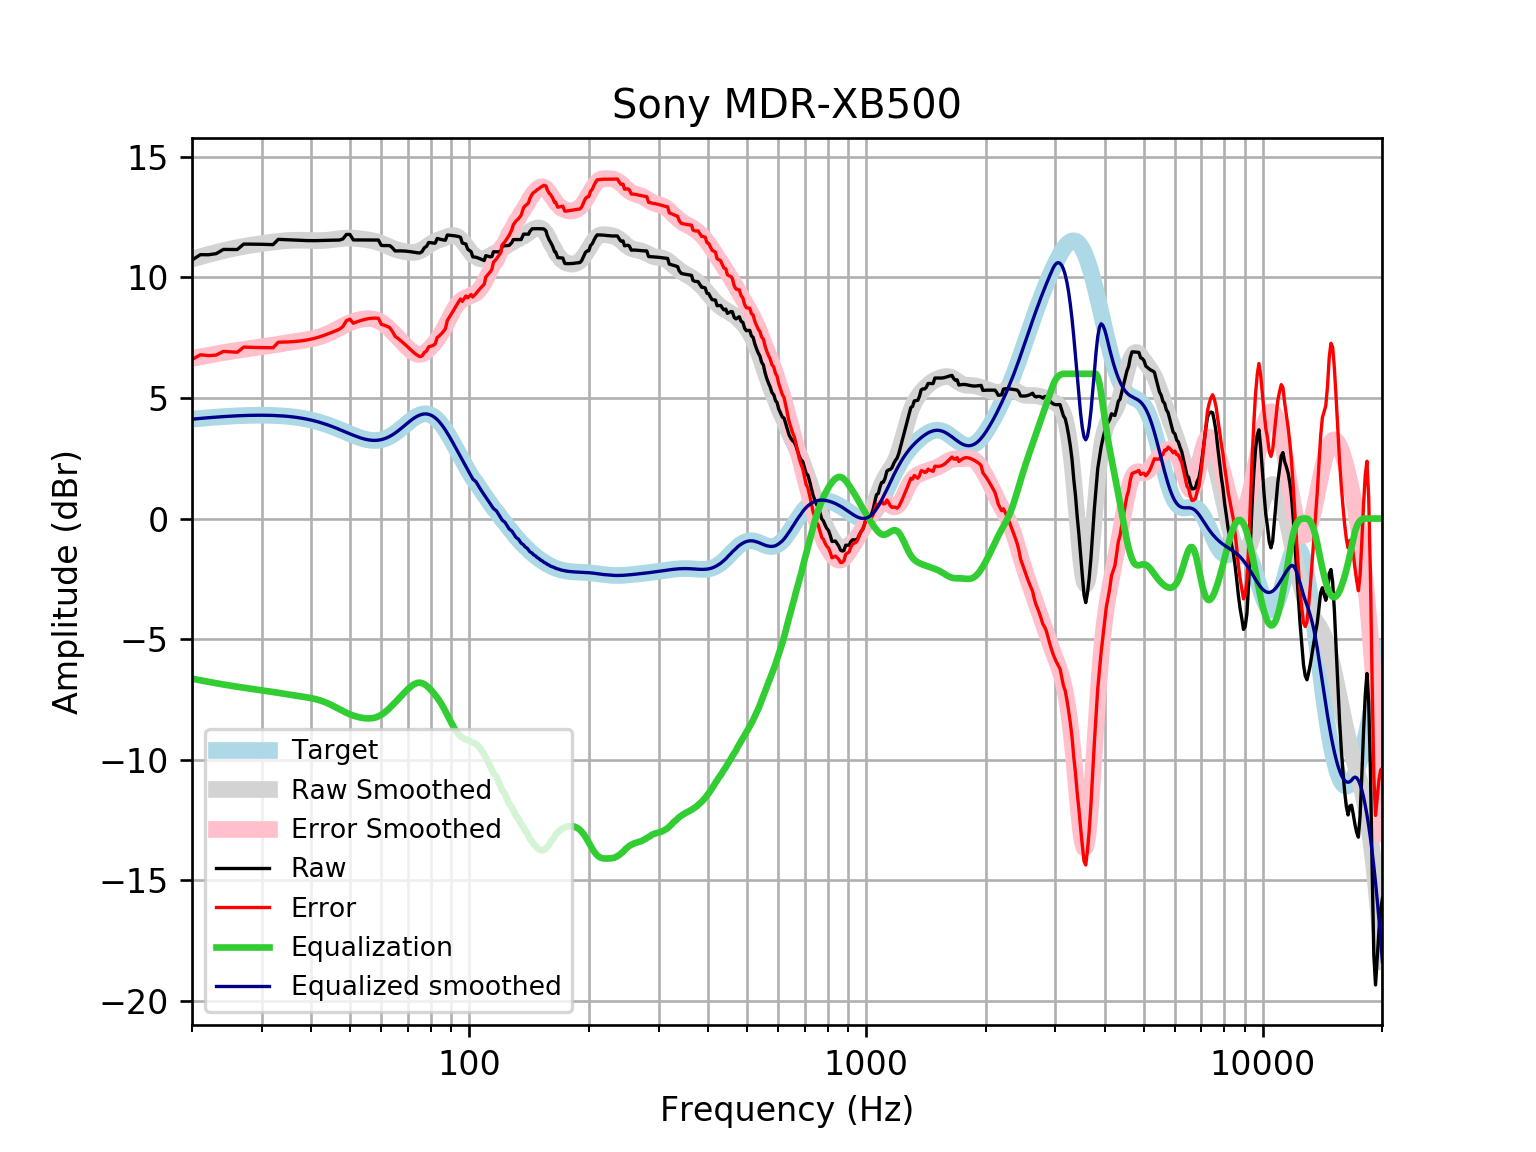

Data behind this chart, as committed beside it:
frequency, raw, error, smoothed, error_smoothed, equalization, equalized_raw, equalized_smoothed, target
20, 10.72, 6.595, 10.76, 6.638, -6.638, 4.078, 4.121, 4.121
21, 10.94, 6.788, 10.86, 6.706, -6.706, 4.234, 4.152, 4.152
22, 10.94, 6.756, 10.95, 6.769, -6.769, 4.168, 4.18, 4.18
23, 10.98, 6.776, 11.03, 6.827, -6.827, 4.154, 4.205, 4.205
24, 11.16, 6.931, 11.11, 6.881, -6.881, 4.277, 4.227, 4.227
25, 11.15, 6.91, 11.17, 6.929, -6.929, 4.226, 4.245, 4.245
26, 11.15, 6.894, 11.23, 6.972, -6.972, 4.18, 4.259, 4.259
27, 11.38, 7.109, 11.28, 7.012, -7.012, 4.368, 4.271, 4.271
28, 11.38, 7.099, 11.33, 7.048, -7.048, 4.329, 4.279, 4.278
29, 11.37, 7.092, 11.37, 7.083, -7.083, 4.292, 4.283, 4.283
30, 11.37, 7.086, 11.4, 7.118, -7.118, 4.253, 4.284, 4.284
31, 11.36, 7.082, 11.43, 7.153, -7.153, 4.211, 4.281, 4.281
32, 11.36, 7.08, 11.46, 7.189, -7.189, 4.167, 4.275, 4.275
33, 11.57, 7.309, 11.49, 7.225, -7.225, 4.349, 4.265, 4.265
34, 11.56, 7.314, 11.51, 7.26, -7.26, 4.304, 4.251, 4.251
35, 11.56, 7.322, 11.53, 7.295, -7.295, 4.261, 4.233, 4.233
36, 11.55, 7.335, 11.54, 7.326, -7.326, 4.22, 4.211, 4.211
37, 11.54, 7.352, 11.54, 7.356, -7.356, 4.181, 4.185, 4.185
38, 11.53, 7.374, 11.54, 7.385, -7.385, 4.144, 4.154, 4.155
39, 11.52, 7.404, 11.53, 7.415, -7.415, 4.109, 4.119, 4.12
40, 11.52, 7.441, 11.53, 7.448, -7.448, 4.073, 4.079, 4.08
41, 11.52, 7.485, 11.52, 7.488, -7.488, 4.034, 4.035, 4.037
42, 11.53, 7.536, 11.52, 7.537, -7.537, 3.989, 3.987, 3.989
43, 11.53, 7.593, 11.53, 7.595, -7.595, 3.935, 3.935, 3.937
44, 11.53, 7.653, 11.54, 7.663, -7.663, 3.872, 3.88, 3.881
45, 11.54, 7.716, 11.56, 7.739, -7.739, 3.8, 3.821, 3.823
46, 11.54, 7.78, 11.58, 7.821, -7.821, 3.722, 3.76, 3.762
47, 11.55, 7.846, 11.6, 7.903, -7.903, 3.643, 3.698, 3.7
48, 11.59, 7.956, 11.62, 7.982, -7.982, 3.61, 3.635, 3.636
49, 11.78, 8.204, 11.63, 8.054, -8.054, 3.724, 3.572, 3.574
50, 11.78, 8.266, 11.63, 8.116, -8.116, 3.662, 3.512, 3.512
51, 11.55, 8.097, 11.62, 8.169, -8.169, 3.382, 3.454, 3.454
52, 11.55, 8.151, 11.61, 8.212, -8.212, 3.339, 3.4, 3.4
53, 11.55, 8.198, 11.6, 8.245, -8.245, 3.304, 3.352, 3.351
54, 11.55, 8.238, 11.58, 8.27, -8.27, 3.278, 3.311, 3.31
55, 11.55, 8.27, 11.56, 8.284, -8.284, 3.262, 3.279, 3.276
56, 11.55, 8.293, 11.54, 8.287, -8.287, 3.259, 3.255, 3.253
57, 11.55, 8.307, 11.52, 8.275, -8.275, 3.27, 3.242, 3.239
58, 11.55, 8.309, 11.49, 8.247, -8.247, 3.298, 3.24, 3.237
59, 11.55, 8.299, 11.45, 8.201, -8.201, 3.344, 3.25, 3.246
60, 11.32, 8.056, 11.41, 8.136, -8.136, 3.187, 3.272, 3.268
61, 11.32, 8.015, 11.36, 8.054, -8.054, 3.262, 3.305, 3.301
62, 11.32, 7.97, 11.31, 7.958, -7.958, 3.358, 3.35, 3.346
63, 11.32, 7.916, 11.26, 7.852, -7.852, 3.466, 3.406, 3.402
64, 11.22, 7.755, 11.21, 7.739, -7.739, 3.484, 3.471, 3.468
65, 11.09, 7.553, 11.17, 7.624, -7.624, 3.471, 3.545, 3.542
66, 11.1, 7.475, 11.13, 7.509, -7.509, 3.588, 3.625, 3.622
67, 11.1, 7.39, 11.1, 7.395, -7.395, 3.703, 3.709, 3.707
68, 11.09, 7.299, 11.08, 7.283, -7.283, 3.811, 3.796, 3.796
69, 11.09, 7.204, 11.06, 7.176, -7.176, 3.912, 3.884, 3.884
70, 11.08, 7.107, 11.04, 7.075, -7.075, 4.003, 3.97, 3.97
71, 11.06, 7.011, 11.03, 6.983, -6.983, 4.08, 4.051, 4.053
72, 11.05, 6.92, 11.03, 6.906, -6.906, 4.142, 4.126, 4.128
73, 11.03, 6.838, 11.04, 6.848, -6.848, 4.185, 4.192, 4.195
74, 11.02, 6.768, 11.06, 6.814, -6.814, 4.206, 4.248, 4.251
75, 11.01, 6.714, 11.1, 6.806, -6.806, 4.203, 4.291, 4.295
76, 11.06, 6.739, 11.15, 6.824, -6.824, 4.241, 4.321, 4.325
77, 11.23, 6.884, 11.2, 6.867, -6.867, 4.358, 4.336, 4.341
78, 11.28, 6.944, 11.27, 6.931, -6.931, 4.354, 4.336, 4.34
79, 11.44, 7.121, 11.33, 7.011, -7.011, 4.433, 4.32, 4.324
... 553 more rows
